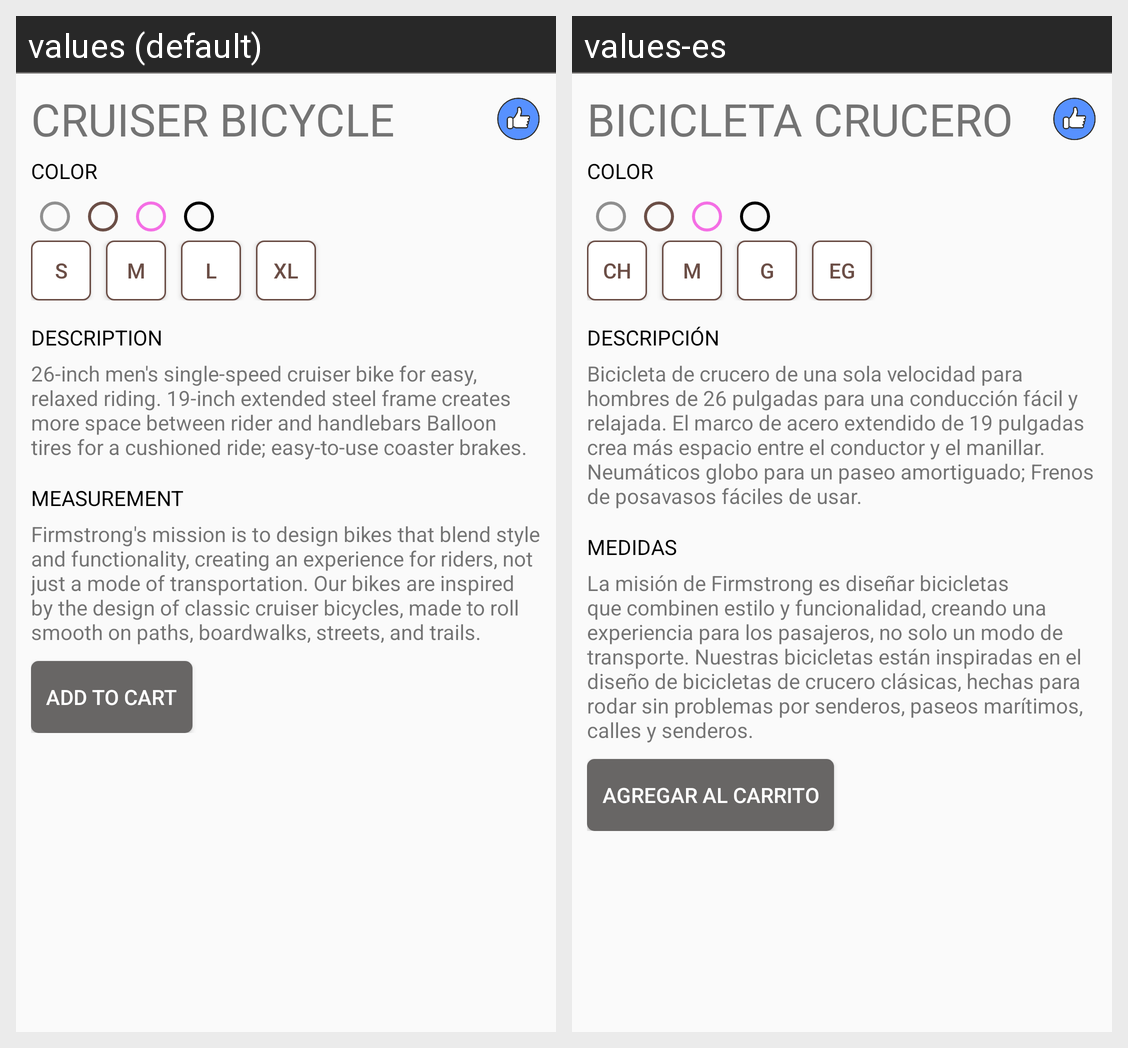

This grid shows one Android layout under two languages. Give, for every string resource on the screen, its name, the default text and each shown locale's text.
Android screen res/layout/activity_main.xml rendered under 2 locales, left to right: values (default), values-es. Device: Nexus 5 (rendered at 1080×1920; each locale shown at half size, 540×960, under a caption strip naming it); theme AppTheme.
Strings drawn on this screen, with the default value and each locale's value (text and hints the layout hard-codes, and strings that could not be matched under every locale, appear in the picture but are not listed):

activity_main_bike_title
  values: CRUISER BICYCLE
  values-es: BICICLETA CRUCERO

activity_main_color_title
  values: COLOR
  values-es: COLOR

activity_main_size_small
  values: S
  values-es: CH

activity_main_size_medium
  values: M
  values-es: M

activity_main_size_large
  values: L
  values-es: G

activity_main_size_extra_large
  values: XL
  values-es: EG

activity_main_description_title
  values: DESCRIPTION
  values-es: DESCRIPCIÓN

activity_main_description_paragraph
  values: 26-inch men's single-speed cruiser bike for easy, relaxed riding. 19-inch extended steel frame creates more space between rider and handlebars Balloon tires for a cushioned ride; easy-to-use coaster brakes.
  values-es: Bicicleta de crucero de una sola velocidad para hombres de 26 pulgadas para una conducción fácil y relajada. El marco de acero extendido de 19 pulgadas crea más espacio entre el conductor y el manillar. Neumáticos globo para un paseo amortiguado; Frenos de posavasos fáciles de usar.

activity_main_measurement_title
  values: MEASUREMENT
  values-es: MEDIDAS

activity_main_measurement_paragraph
  values: Firmstrong's mission is to design bikes that blend style and functionality, creating an experience for riders, not just a mode of transportation. Our bikes are inspired by the design of classic cruiser bicycles, made to roll smooth on paths, boardwalks, streets, and trails.
  values-es: La misión de Firmstrong es diseñar bicicletas que combinen estilo y funcionalidad, creando una experiencia para los pasajeros, no solo un modo de transporte. Nuestras bicicletas están inspiradas en el diseño de bicicletas de crucero clásicas, hechas para rodar sin problemas por senderos, paseos marítimos, calles y senderos.

activity_main_cart_title
  values: ADD TO CART
  values-es: AGREGAR AL CARRITO
